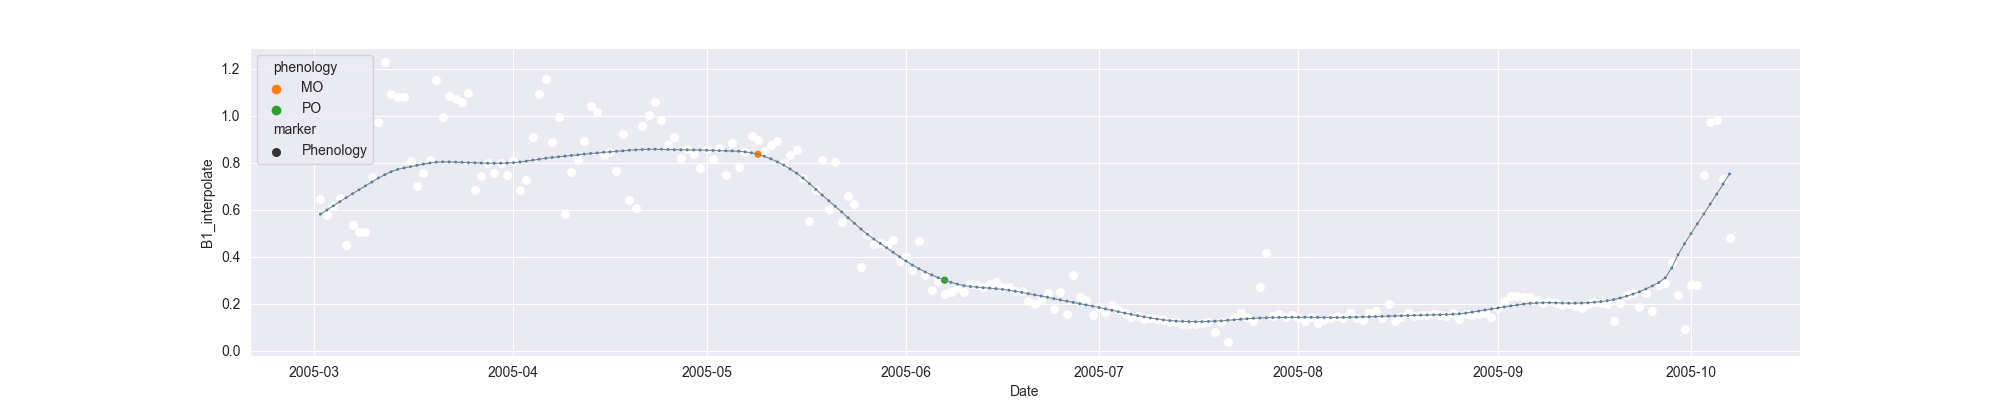

The data file committed next to this chart (first rows):
system:time_start, B1, B1_interpolate, B1_phenology
2005-03-02, 0.6464, 0.6464, 
2005-03-03, 0.5762, 0.5762, 
2005-03-04, , 0.613, 
2005-03-05, 0.6497, 0.6497, 
2005-03-06, 0.4476, 0.4476, 
2005-03-07, , 0.5343, 
2005-03-08, , 0.5055, 
2005-03-09, 0.5055, 0.5055, 
2005-03-10, , 0.739, 
2005-03-11, 0.9725, 0.9725, 
2005-03-12, 1.228, 1.228, 
2005-03-13, , 1.093, 
2005-03-14, , 1.08, 
2005-03-15, 1.08, 1.08, 
2005-03-16, 0.8075, 0.8075, 
2005-03-17, 0.6991, 0.6991, 
2005-03-18, , 0.7557, 
2005-03-19, 0.8124, 0.8124, 
2005-03-20, 1.152, 1.152, 
2005-03-21, 0.9923, 0.9923, 
2005-03-22, 1.081, 1.081, 
2005-03-23, , 1.07, 
2005-03-24, 1.059, 1.059, 
2005-03-25, 1.094, 1.094, 
2005-03-26, 0.6842, 0.6842, 
2005-03-27, , 0.7408, 
2005-03-28, 0.7975, 0.7975, 
2005-03-29, 0.7546, 0.7546, 
2005-03-30, , 0.7975, 
2005-03-31, , 0.7485, 
2005-04-01, 0.8083, 0.8083, 
2005-04-02, 0.6826, 0.6826, 
2005-04-03, 0.7251, 0.7251, 
2005-04-04, , 0.9089, 
2005-04-05, 1.093, 1.093, 
2005-04-06, 1.156, 1.156, 
2005-04-07, 0.8878, 0.8878, 
2005-04-08, 0.9955, 0.9955, 
2005-04-09, 0.5823, 0.5823, 
2005-04-10, 0.7596, 0.7596, 
2005-04-11, 0.8105, 0.8105, 
2005-04-12, 0.8897, 0.8897, 
2005-04-13, 1.041, 1.041, 
2005-04-14, 1.015, 1.015, 
2005-04-15, 0.8332, 0.8332, 
2005-04-16, 0.845, 0.845, 
2005-04-17, 0.7632, 0.7632, 
2005-04-18, 0.9211, 0.9211, 
2005-04-19, 0.6426, 0.6426, 
2005-04-20, 0.6054, 0.6054, 
2005-04-21, 0.9571, 0.9571, 
2005-04-22, 1.004, 1.004, 
2005-04-23, 1.058, 1.058, 
2005-04-24, 0.9808, 0.9808, 
2005-04-25, 0.8736, 0.8736, 
2005-04-26, 0.909, 0.909, 
2005-04-27, 0.8173, 0.8173, 
2005-04-28, 0.8571, 0.8571, 
2005-04-29, 0.8376, 0.8376, 
2005-04-30, 0.7748, 0.7748, 
... 160 more rows
